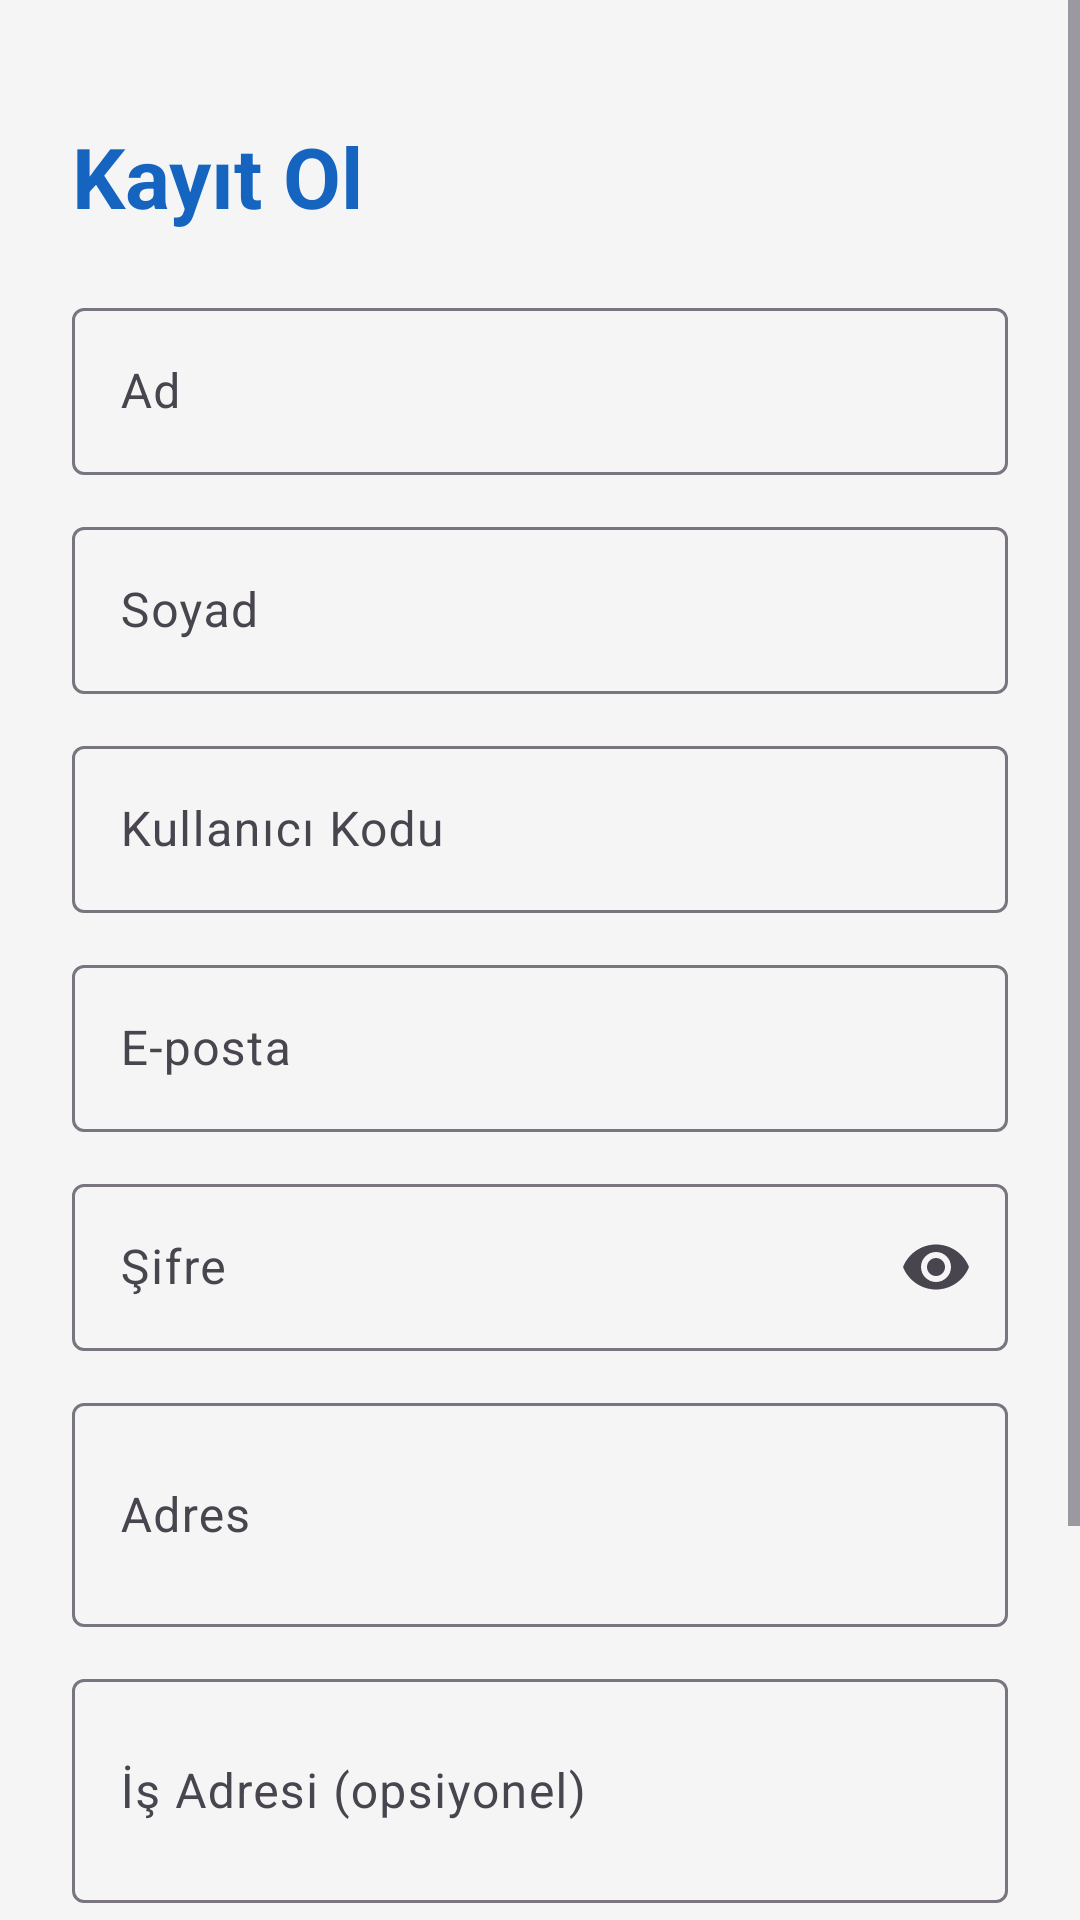

Layout XML and referenced resources for this Android screen:
<!-- AndroidManifest.xml: application theme Theme.SafeKid -->
<!-- res/layout/fragment_register.xml -->
<?xml version="1.0" encoding="utf-8"?>
<ScrollView xmlns:android="http://schemas.android.com/apk/res/android"
    xmlns:app="http://schemas.android.com/apk/res-auto"
    android:layout_width="match_parent"
    android:layout_height="match_parent"
    android:fillViewport="true"
    android:background="@color/background">

    <LinearLayout
        android:layout_width="match_parent"
        android:layout_height="match_parent"
        android:orientation="vertical"
        android:padding="24dp">

        <TextView
            android:layout_width="wrap_content"
            android:layout_height="wrap_content"
            android:text="Kayıt Ol"
            android:textSize="28sp"
            android:textStyle="bold"
            android:textColor="@color/primary"
            android:layout_marginTop="16dp" />

        <com.google.android.material.textfield.TextInputLayout
            android:layout_width="match_parent"
            android:layout_height="wrap_content"
            android:layout_marginTop="20dp"
            style="@style/Widget.Material3.TextInputLayout.OutlinedBox">
            <com.google.android.material.textfield.TextInputEditText
                android:id="@+id/etAdi"
                android:layout_width="match_parent"
                android:layout_height="wrap_content"
                android:hint="Ad"
                android:inputType="textPersonName" />
        </com.google.android.material.textfield.TextInputLayout>

        <com.google.android.material.textfield.TextInputLayout
            android:layout_width="match_parent"
            android:layout_height="wrap_content"
            android:layout_marginTop="12dp"
            style="@style/Widget.Material3.TextInputLayout.OutlinedBox">
            <com.google.android.material.textfield.TextInputEditText
                android:id="@+id/etSoyadi"
                android:layout_width="match_parent"
                android:layout_height="wrap_content"
                android:hint="Soyad"
                android:inputType="textPersonName" />
        </com.google.android.material.textfield.TextInputLayout>

        <com.google.android.material.textfield.TextInputLayout
            android:layout_width="match_parent"
            android:layout_height="wrap_content"
            android:layout_marginTop="12dp"
            style="@style/Widget.Material3.TextInputLayout.OutlinedBox">
            <com.google.android.material.textfield.TextInputEditText
                android:id="@+id/etUserCode"
                android:layout_width="match_parent"
                android:layout_height="wrap_content"
                android:hint="Kullanıcı Kodu"
                android:inputType="text" />
        </com.google.android.material.textfield.TextInputLayout>

        <com.google.android.material.textfield.TextInputLayout
            android:layout_width="match_parent"
            android:layout_height="wrap_content"
            android:layout_marginTop="12dp"
            style="@style/Widget.Material3.TextInputLayout.OutlinedBox">
            <com.google.android.material.textfield.TextInputEditText
                android:id="@+id/etMail"
                android:layout_width="match_parent"
                android:layout_height="wrap_content"
                android:hint="E-posta"
                android:inputType="textEmailAddress" />
        </com.google.android.material.textfield.TextInputLayout>

        <com.google.android.material.textfield.TextInputLayout
            android:layout_width="match_parent"
            android:layout_height="wrap_content"
            android:layout_marginTop="12dp"
            style="@style/Widget.Material3.TextInputLayout.OutlinedBox"
            app:endIconMode="password_toggle">
            <com.google.android.material.textfield.TextInputEditText
                android:id="@+id/etPassword"
                android:layout_width="match_parent"
                android:layout_height="wrap_content"
                android:hint="Şifre"
                android:inputType="textPassword" />
        </com.google.android.material.textfield.TextInputLayout>

        <com.google.android.material.textfield.TextInputLayout
            android:layout_width="match_parent"
            android:layout_height="wrap_content"
            android:layout_marginTop="12dp"
            style="@style/Widget.Material3.TextInputLayout.OutlinedBox">
            <com.google.android.material.textfield.TextInputEditText
                android:id="@+id/etAdres"
                android:layout_width="match_parent"
                android:layout_height="wrap_content"
                android:hint="Adres"
                android:inputType="textMultiLine"
                android:lines="2" />
        </com.google.android.material.textfield.TextInputLayout>

        <com.google.android.material.textfield.TextInputLayout
            android:layout_width="match_parent"
            android:layout_height="wrap_content"
            android:layout_marginTop="12dp"
            style="@style/Widget.Material3.TextInputLayout.OutlinedBox">
            <com.google.android.material.textfield.TextInputEditText
                android:id="@+id/etIsAdresi"
                android:layout_width="match_parent"
                android:layout_height="wrap_content"
                android:hint="İş Adresi (opsiyonel)"
                android:inputType="textMultiLine"
                android:lines="2" />
        </com.google.android.material.textfield.TextInputLayout>

        <com.google.android.material.button.MaterialButton
            android:id="@+id/btnRegister"
            android:layout_width="match_parent"
            android:layout_height="wrap_content"
            android:text="Kayıt Ol"
            android:layout_marginTop="24dp" />

        <ProgressBar
            android:id="@+id/progress"
            android:layout_width="wrap_content"
            android:layout_height="wrap_content"
            android:layout_gravity="center_horizontal"
            android:layout_marginTop="12dp"
            android:visibility="gone" />

        <TextView
            android:id="@+id/tvGoLogin"
            android:layout_width="wrap_content"
            android:layout_height="wrap_content"
            android:text="Zaten hesabın var mı? Giriş yap"
            android:textColor="@color/primary"
            android:layout_marginTop="16dp"
            android:layout_marginBottom="24dp"
            android:layout_gravity="center_horizontal"
            android:padding="8dp" />

    </LinearLayout>
</ScrollView>
<!-- resources referenced by this layout -->
<resources>
  <color name="background">#F5F5F5</color>
  <color name="primary">#1565C0</color>
  <style name="Theme.SafeKid" parent="Base.Theme.SafeKid" />
  <style name="Base.Theme.SafeKid" parent="Theme.Material3.DayNight.NoActionBar">
          <item name="colorPrimary">@color/primary</item>
          <item name="colorPrimaryDark">@color/primary_dark</item>
          <item name="colorSecondary">@color/secondary</item>
      </style>
  <color name="primary_dark">#003c8f</color>
  <color name="secondary">#00897B</color>
</resources>
